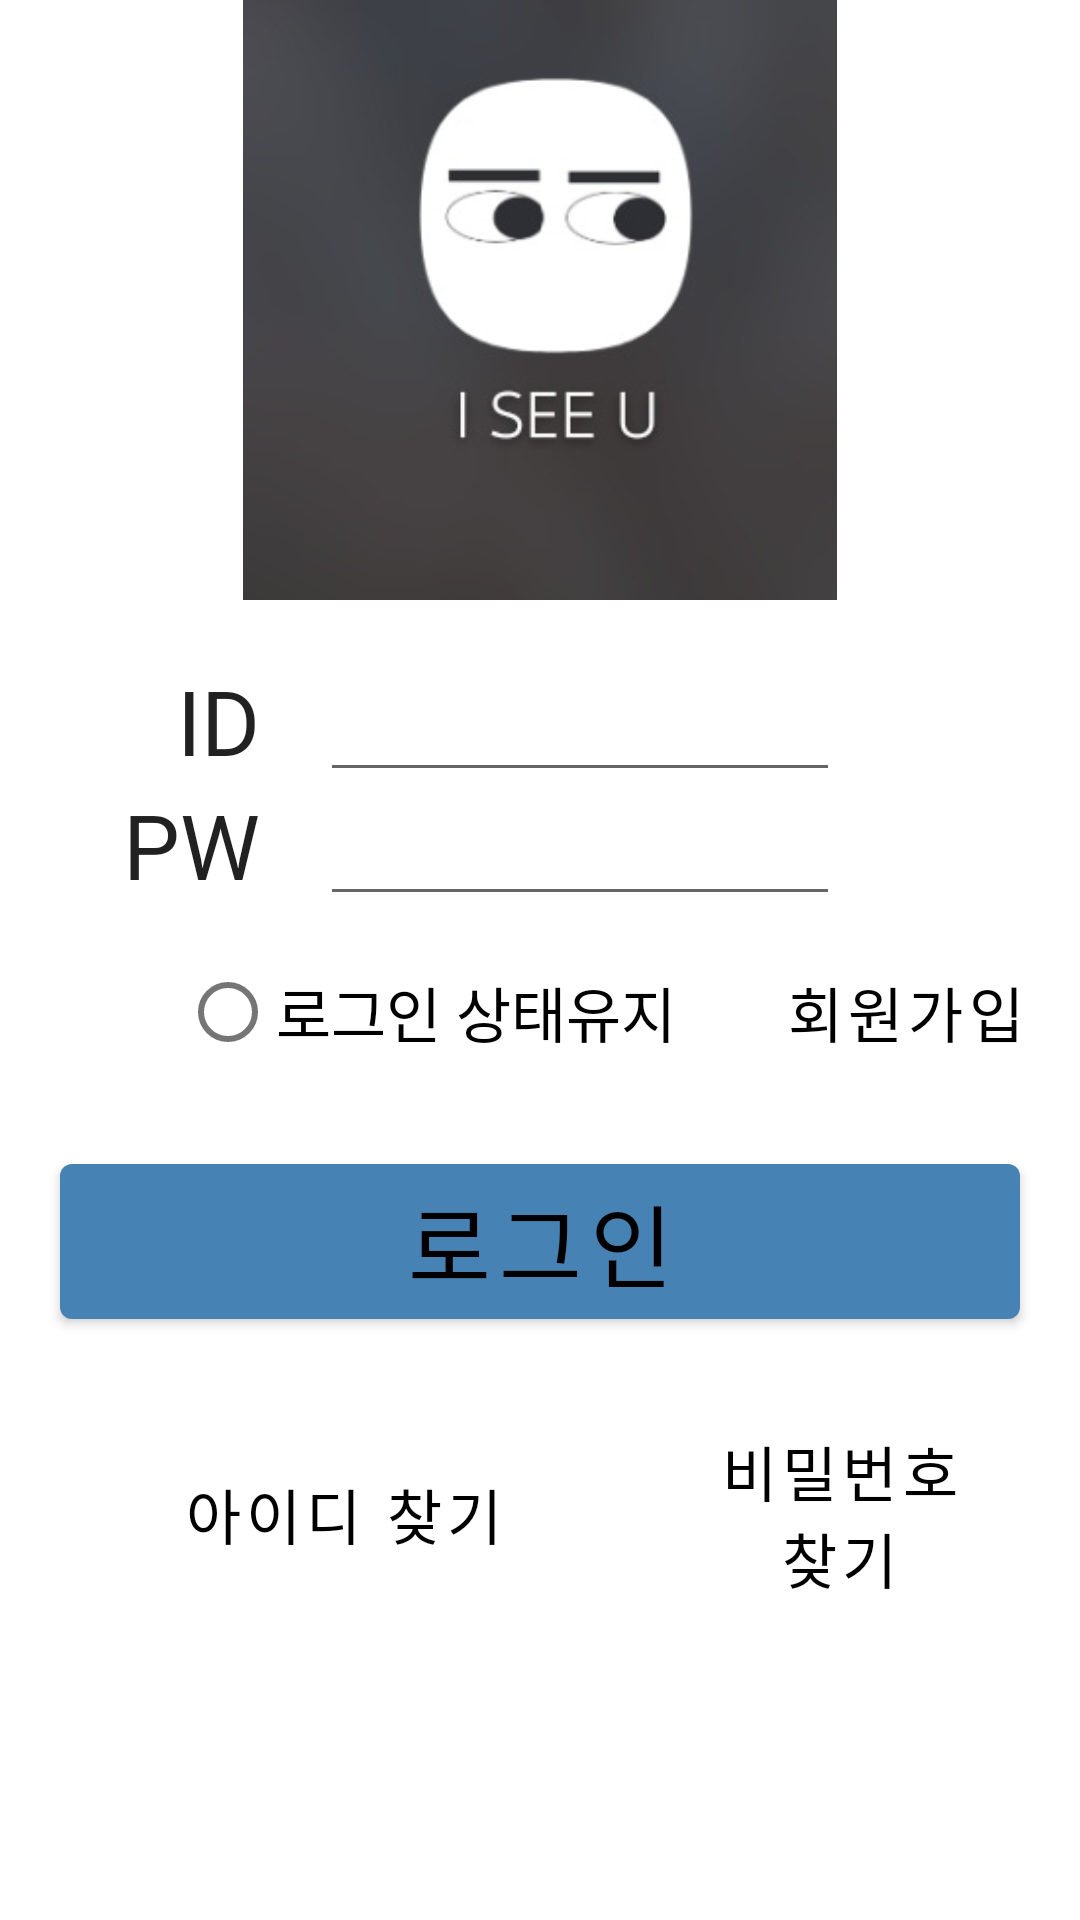

The Android layout XML behind this screen, and the referenced resources:
<!-- AndroidManifest.xml: application theme Theme.Kotlin_project -->
<!-- res/layout/activity_main.xml -->
<?xml version="1.0" encoding="utf-8"?>
<LinearLayout xmlns:android="http://schemas.android.com/apk/res/android"
    xmlns:app="http://schemas.android.com/apk/res-auto"
    xmlns:tools="http://schemas.android.com/tools"
    android:layout_width="match_parent"
    android:layout_height="match_parent"
    android:gravity="center_horizontal"
    android:orientation="vertical"
    tools:context=".MainActivity">

   <ImageView
       android:layout_width="200dp"
       android:layout_height="200dp"

       android:src="@drawable/logo_ex"/>
    <LinearLayout
        android:paddingRight="50dp"
        android:layout_marginTop="20dp"
        android:layout_width="match_parent"
        android:layout_height="wrap_content"
        android:orientation="horizontal">

        <TextView
            android:layout_marginRight="20dp"
            android:gravity="right"
            android:layout_width="0dp"
            android:layout_weight="1"
            android:layout_height="match_parent"
            android:text="ID"
            android:textSize="30dp"/>
        <EditText
            android:id="@+id/ID"
            android:layout_marginRight="30dp"
            android:layout_width="0dp"
            android:layout_height="wrap_content"
            android:layout_weight="2" />
    </LinearLayout>
    <LinearLayout
        android:paddingRight="50dp"
        android:layout_width="match_parent"
        android:layout_height="wrap_content"
        android:orientation="horizontal">

        <TextView
            android:layout_marginRight="20dp"
            android:gravity="right"
            android:layout_width="0dp"
            android:layout_weight="1"
            android:layout_height="match_parent"
            android:text="PW"
            android:textSize="30dp"/>
        <EditText
            android:layout_marginRight="30dp"
            android:layout_width="0dp"
            android:layout_weight="2"
            android:layout_height="wrap_content"
            android:id="@+id/PW"/>
    </LinearLayout>
    <LinearLayout
        android:layout_marginTop="10dp"
        android:layout_width="match_parent"
        android:layout_height="wrap_content"
        android:orientation="horizontal">

        <RadioButton
            android:layout_marginLeft="60dp"
            android:id="@+id/rg_login_keep"
            android:layout_width="wrap_content"
            android:layout_height="match_parent"
            android:text="로그인 상태유지"
            android:textSize="20dp"/>
        <Button
            android:layout_marginLeft="20dp"
            android:id="@+id/btn_join"
            android:text="회원가입"
            android:textSize="20dp"
            android:textColor="@color/black"
            android:background="#00FF0000"
            android:layout_width="wrap_content"
            android:layout_height="wrap_content" />
    </LinearLayout>
    <Button
        android:layout_margin="20dp"
        android:layout_width="match_parent"
        android:layout_height="wrap_content"
        android:text="로그인"
        android:id="@+id/btn_login"
        android:textSize="30dp"/>

    <LinearLayout
        android:layout_marginRight="10dp"
        android:layout_width="match_parent"
        android:layout_height="wrap_content"
        android:orientation="horizontal">

        <Button
            android:id="@+id/find_id"
            android:layout_width="wrap_content"
            android:layout_height="match_parent"
            android:layout_marginLeft="50dp"
            android:background="#00FF0000"
            android:text="아이디 찾기"
            android:textColor="@color/black"
            android:textSize="20dp" />

        <Button
            android:id="@+id/find_pw"
            android:layout_width="wrap_content"
            android:layout_height="wrap_content"
            android:layout_marginLeft="30dp"
            android:background="#00FF0000"
            android:text="비밀번호 찾기"
            android:textColor="@color/black"
            android:textSize="20dp" />
    </LinearLayout>


</LinearLayout>
<!-- resources referenced by this layout -->
<resources>
  <!-- drawable logo_ex: jpg bitmap (drawable, 11098 bytes) -->
  <style name="Theme.Kotlin_project" parent="Theme.MaterialComponents.Light.DarkActionBar">
          
          <item name="colorPrimary">#4682B4</item>
          <item name="colorPrimaryVariant">#4682B4</item>
          <item name="colorOnPrimary">@color/white</item>
          
          <item name="colorSecondary">@color/teal_200</item>
          <item name="colorSecondaryVariant">@color/teal_700</item>
          <item name="colorOnSecondary">@color/white</item>
          
          <item name="android:statusBarColor" tools:targetApi="l">?attr/colorPrimaryVariant</item>
          
          <item name="android:textViewStyle">@style/customTextViewFontStyle</item>
          <item name="android:buttonStyle">@style/customButtonFontStyle</item>
          <item name="android:editTextStyle">@style/customEditTextFontStyle</item>
          <item name="android:radioButtonStyle">@style/customRadioButtonFontStyle</item>
          <item name="android:checkboxStyle">@style/customCheckboxFontStyle</item>
          <item name="android:windowDisablePreview">true</item>
      </style>
  <!-- not gathered from this repository: default colours our renderer supplied (Android Studio template values) -->
  <color name="teal_200">#FF03DAC5</color>
  <color name="teal_700">#FF018786</color>
  <color name="black">#FF000000</color>
  <color name="white">#FFFFFFFF</color>
</resources>
